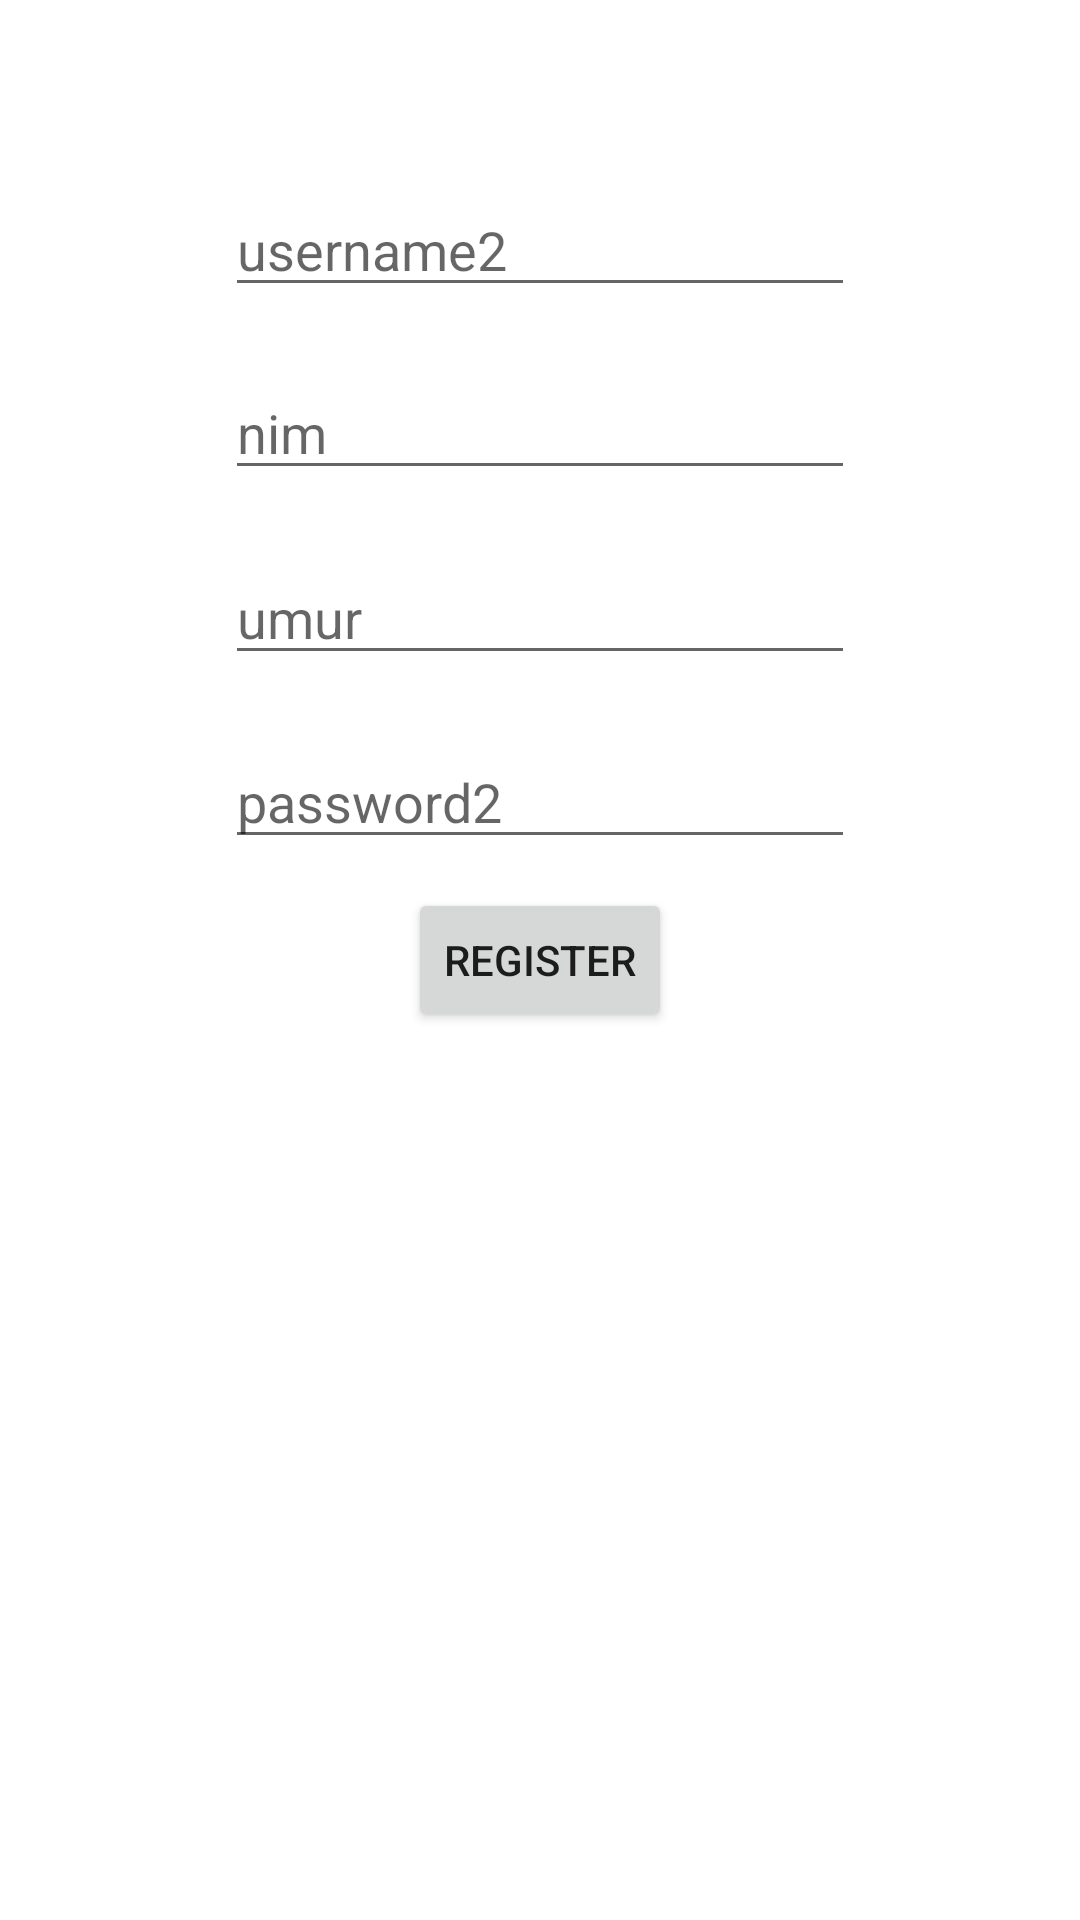

This screen was rendered from an Android layout file. Write that file and the resources it references.
<!-- AndroidManifest.xml: application theme Theme.ProjectMidSemester -->
<!-- res/layout/activity_biodata.xml -->
<?xml version="1.0" encoding="utf-8"?>
<androidx.constraintlayout.widget.ConstraintLayout
    xmlns:android="http://schemas.android.com/apk/res/android"
    xmlns:app="http://schemas.android.com/apk/res-auto"
    xmlns:tools="http://schemas.android.com/tools"
    android:layout_width="match_parent"
    android:layout_height="match_parent"
    tools:context=".Biodata">

    <EditText
        android:id="@+id/idUsername"
        android:layout_width="wrap_content"
        android:layout_height="wrap_content"
        android:autofillHints=""
        android:ems="10"
        android:hint="username2"
        android:inputType="textPersonName"
        app:layout_constraintBottom_toBottomOf="parent"
        app:layout_constraintEnd_toEndOf="parent"
        app:layout_constraintStart_toStartOf="parent"
        app:layout_constraintTop_toTopOf="parent"
        app:layout_constraintVertical_bias="0.102" />

    <EditText
        android:id="@+id/idPassword"
        android:layout_width="wrap_content"
        android:layout_height="wrap_content"
        android:autofillHints=""
        android:ems="10"
        android:hint="password2"
        android:inputType="textPassword"
        app:layout_constraintBottom_toBottomOf="parent"
        app:layout_constraintEnd_toEndOf="parent"
        app:layout_constraintStart_toStartOf="parent"
        app:layout_constraintTop_toTopOf="parent"
        app:layout_constraintVertical_bias="0.409" />

    <Button
        android:id="@+id/btnRegister"
        android:layout_width="wrap_content"
        android:layout_height="wrap_content"
        android:text="register"
        app:layout_constraintBottom_toBottomOf="parent"
        app:layout_constraintEnd_toEndOf="parent"
        app:layout_constraintStart_toStartOf="parent"
        app:layout_constraintTop_toTopOf="parent"
        android:onClick="register"/>

    <EditText
        android:id="@+id/idNim"
        android:layout_width="wrap_content"
        android:layout_height="wrap_content"
        android:ems="10"
        android:hint="nim"
        android:inputType="number"
        app:layout_constraintBottom_toBottomOf="parent"
        app:layout_constraintEnd_toEndOf="parent"
        app:layout_constraintStart_toStartOf="parent"
        app:layout_constraintTop_toTopOf="parent"
        app:layout_constraintVertical_bias="0.204"
        android:autofillHints="" />

    <EditText
        android:id="@+id/idUmur"
        android:layout_width="wrap_content"
        android:layout_height="wrap_content"
        android:ems="10"
        android:hint="umur"
        android:inputType="number"
        app:layout_constraintBottom_toBottomOf="parent"
        app:layout_constraintEnd_toEndOf="parent"
        app:layout_constraintStart_toStartOf="parent"
        app:layout_constraintTop_toTopOf="parent"
        app:layout_constraintVertical_bias="0.307"
        android:autofillHints="" />



</androidx.constraintlayout.widget.ConstraintLayout>
<!-- resources referenced by this layout -->
<resources>
  <style name="Theme.ProjectMidSemester" parent="Theme.MaterialComponents.DayNight.DarkActionBar">
          
          <item name="colorPrimary">@color/purple_500</item>
          <item name="colorPrimaryVariant">@color/purple_700</item>
          <item name="colorOnPrimary">@color/white</item>
          
          <item name="colorSecondary">@color/teal_200</item>
          <item name="colorSecondaryVariant">@color/teal_700</item>
          <item name="colorOnSecondary">@color/black</item>
          
          <item name="android:statusBarColor" tools:targetApi="l">?attr/colorPrimaryVariant</item>
          
      </style>
  <!-- not gathered from this repository: default colours our renderer supplied (Android Studio template values) -->
  <color name="purple_500">#FF6200EE</color>
  <color name="purple_700">#FF3700B3</color>
  <color name="teal_200">#FF03DAC5</color>
  <color name="teal_700">#FF018786</color>
  <color name="black">#FF000000</color>
  <color name="white">#FFFFFFFF</color>
</resources>
